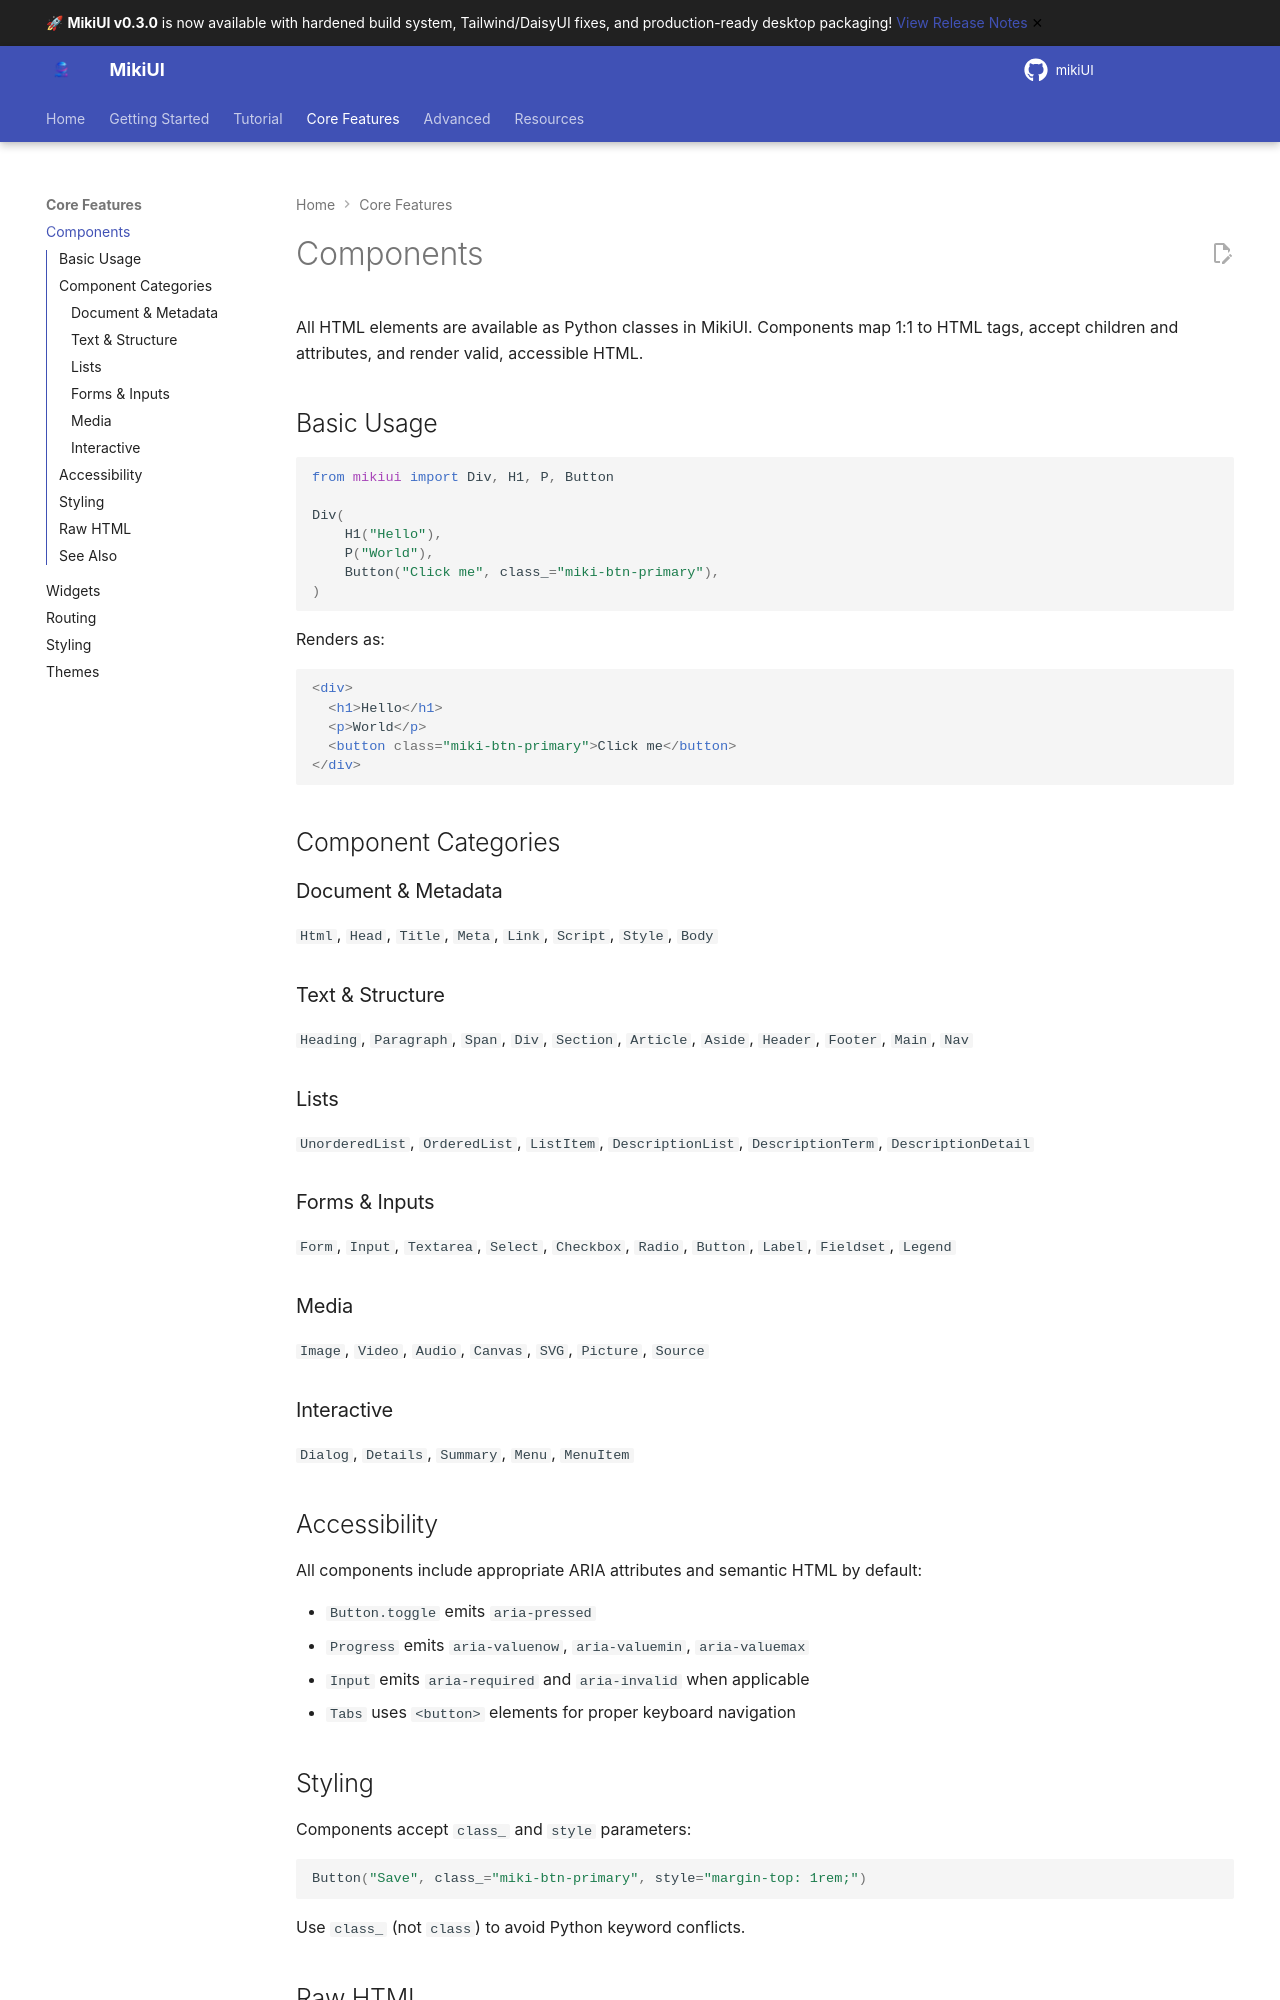

repository: alainmiki/mikiUI · page: guide/components/index.html · generator: mkdocs

# Components

All HTML elements are available as Python classes in MikiUI. Components map 1:1 to HTML tags, accept children and attributes, and render valid, accessible HTML.

## Basic Usage

```python
from mikiui import Div, H1, P, Button

Div(
    H1("Hello"),
    P("World"),
    Button("Click me", class_="miki-btn-primary"),
)
```

Renders as:

```html
<div>
  <h1>Hello</h1>
  <p>World</p>
  <button class="miki-btn-primary">Click me</button>
</div>
```

## Component Categories

### Document & Metadata
`Html`, `Head`, `Title`, `Meta`, `Link`, `Script`, `Style`, `Body`

### Text & Structure
`Heading`, `Paragraph`, `Span`, `Div`, `Section`, `Article`, `Aside`, `Header`, `Footer`, `Main`, `Nav`

### Lists
`UnorderedList`, `OrderedList`, `ListItem`, `DescriptionList`, `DescriptionTerm`, `DescriptionDetail`

### Forms & Inputs
`Form`, `Input`, `Textarea`, `Select`, `Checkbox`, `Radio`, `Button`, `Label`, `Fieldset`, `Legend`

### Media
`Image`, `Video`, `Audio`, `Canvas`, `SVG`, `Picture`, `Source`

### Interactive
`Dialog`, `Details`, `Summary`, `Menu`, `MenuItem`

## Accessibility

All components include appropriate ARIA attributes and semantic HTML by default:

- `Button.toggle` emits `aria-pressed`
- `Progress` emits `aria-valuenow`, `aria-valuemin`, `aria-valuemax`
- `Input` emits `aria-required` and `aria-invalid` when applicable
- `Tabs` uses `<button>` elements for proper keyboard navigation
